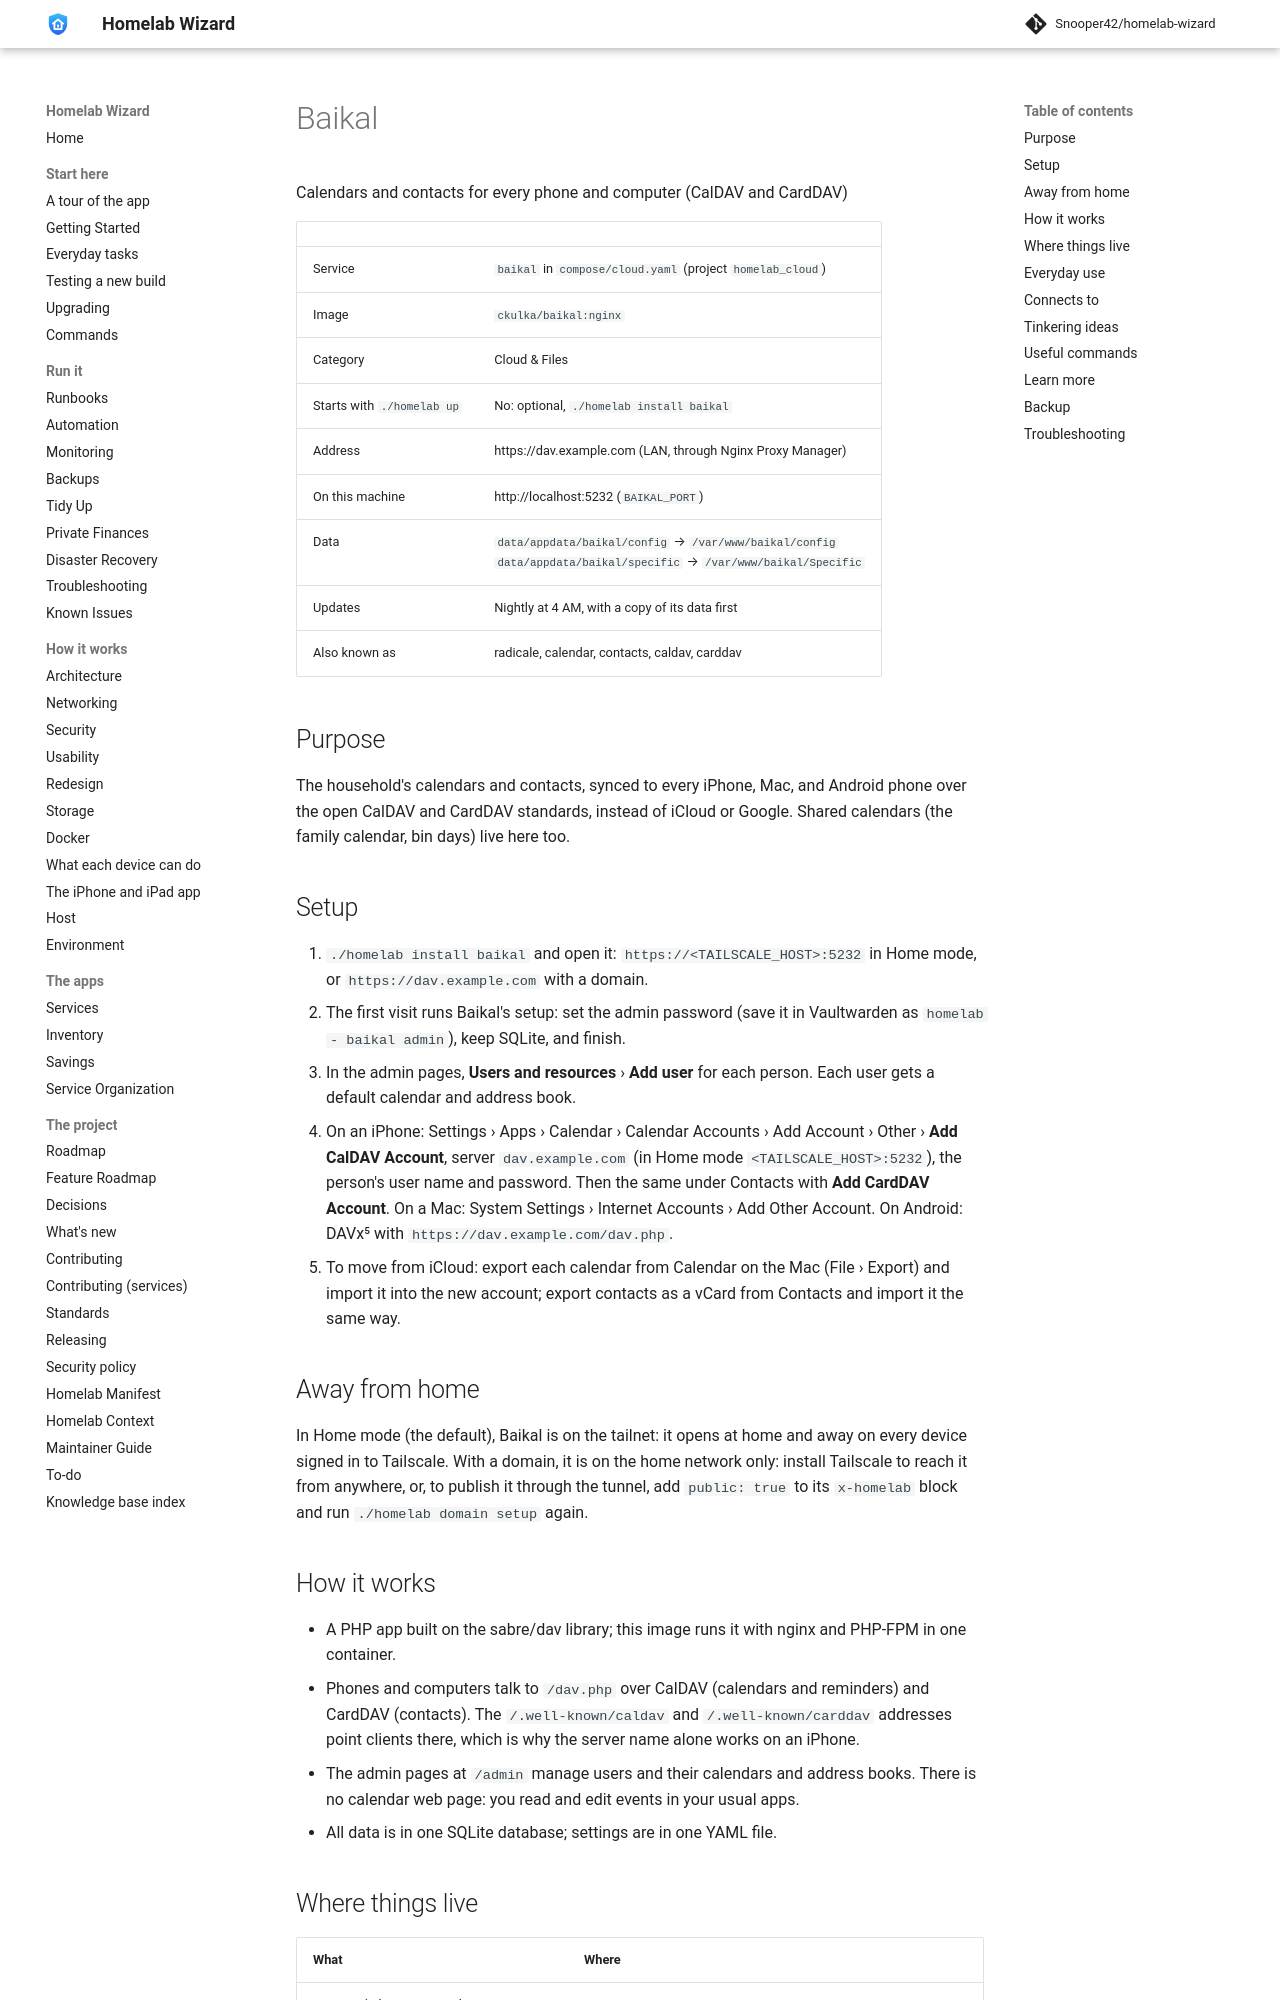

repository: Snooper42/homelab-wizard · page: services/cloud and files/Baikal/index.html · generator: mkdocs

---
version: 0.17.0
---

# Baikal

Calendars and contacts for every phone and computer (CalDAV and CardDAV)

<!-- BEGIN homelab:generated (./homelab docs rewrites this block) -->
| | |
|---|---|
| Service | `baikal` in `compose/cloud.yaml` (project `homelab_cloud`) |
| Image | `ckulka/baikal:nginx` |
| Category | Cloud & Files |
| Starts with `./homelab up` | No: optional, `./homelab install baikal` |
| Address | https://dav.example.com (LAN, through Nginx Proxy Manager) |
| On this machine | http://localhost:5232 (`BAIKAL_PORT`) |
| Data | `data/appdata/baikal/config` → `/var/www/baikal/config`<br>`data/appdata/baikal/specific` → `/var/www/baikal/Specific` |
| Updates | Nightly at 4 AM, with a copy of its data first |
| Also known as | radicale, calendar, contacts, caldav, carddav |
<!-- END homelab:generated -->

## Purpose

The household's calendars and contacts, synced to every iPhone, Mac, and Android phone over the open CalDAV and CardDAV standards, instead of iCloud or Google. Shared calendars (the family calendar, bin days) live here too.

## Setup

1. `./homelab install baikal` and open it: `https://<TAILSCALE_HOST>:5232` in Home mode, or `https://dav.example.com` with a domain.
2. The first visit runs Baikal's setup: set the admin password (save it in Vaultwarden as `homelab - baikal admin`), keep SQLite, and finish.
3. In the admin pages, **Users and resources** › **Add user** for each person. Each user gets a default calendar and address book.
4. On an iPhone: Settings › Apps › Calendar › Calendar Accounts › Add Account › Other › **Add CalDAV Account**, server `dav.example.com` (in Home mode `<TAILSCALE_HOST>:5232`), the person's user name and password. Then the same under Contacts with **Add CardDAV Account**. On a Mac: System Settings › Internet Accounts › Add Other Account. On Android: DAVx⁵ with `https://dav.example.com/dav.php`.
5. To move from iCloud: export each calendar from Calendar on the Mac (File › Export) and import it into the new account; export contacts as a vCard from Contacts and import it the same way.

## Away from home

In Home mode (the default), Baikal is on the tailnet: it opens at home and away on every device signed in to Tailscale. With a domain, it is on the home network only: install Tailscale to reach it from anywhere, or, to publish it through the tunnel, add `public: true` to its `x-homelab` block and run `./homelab domain setup` again.
